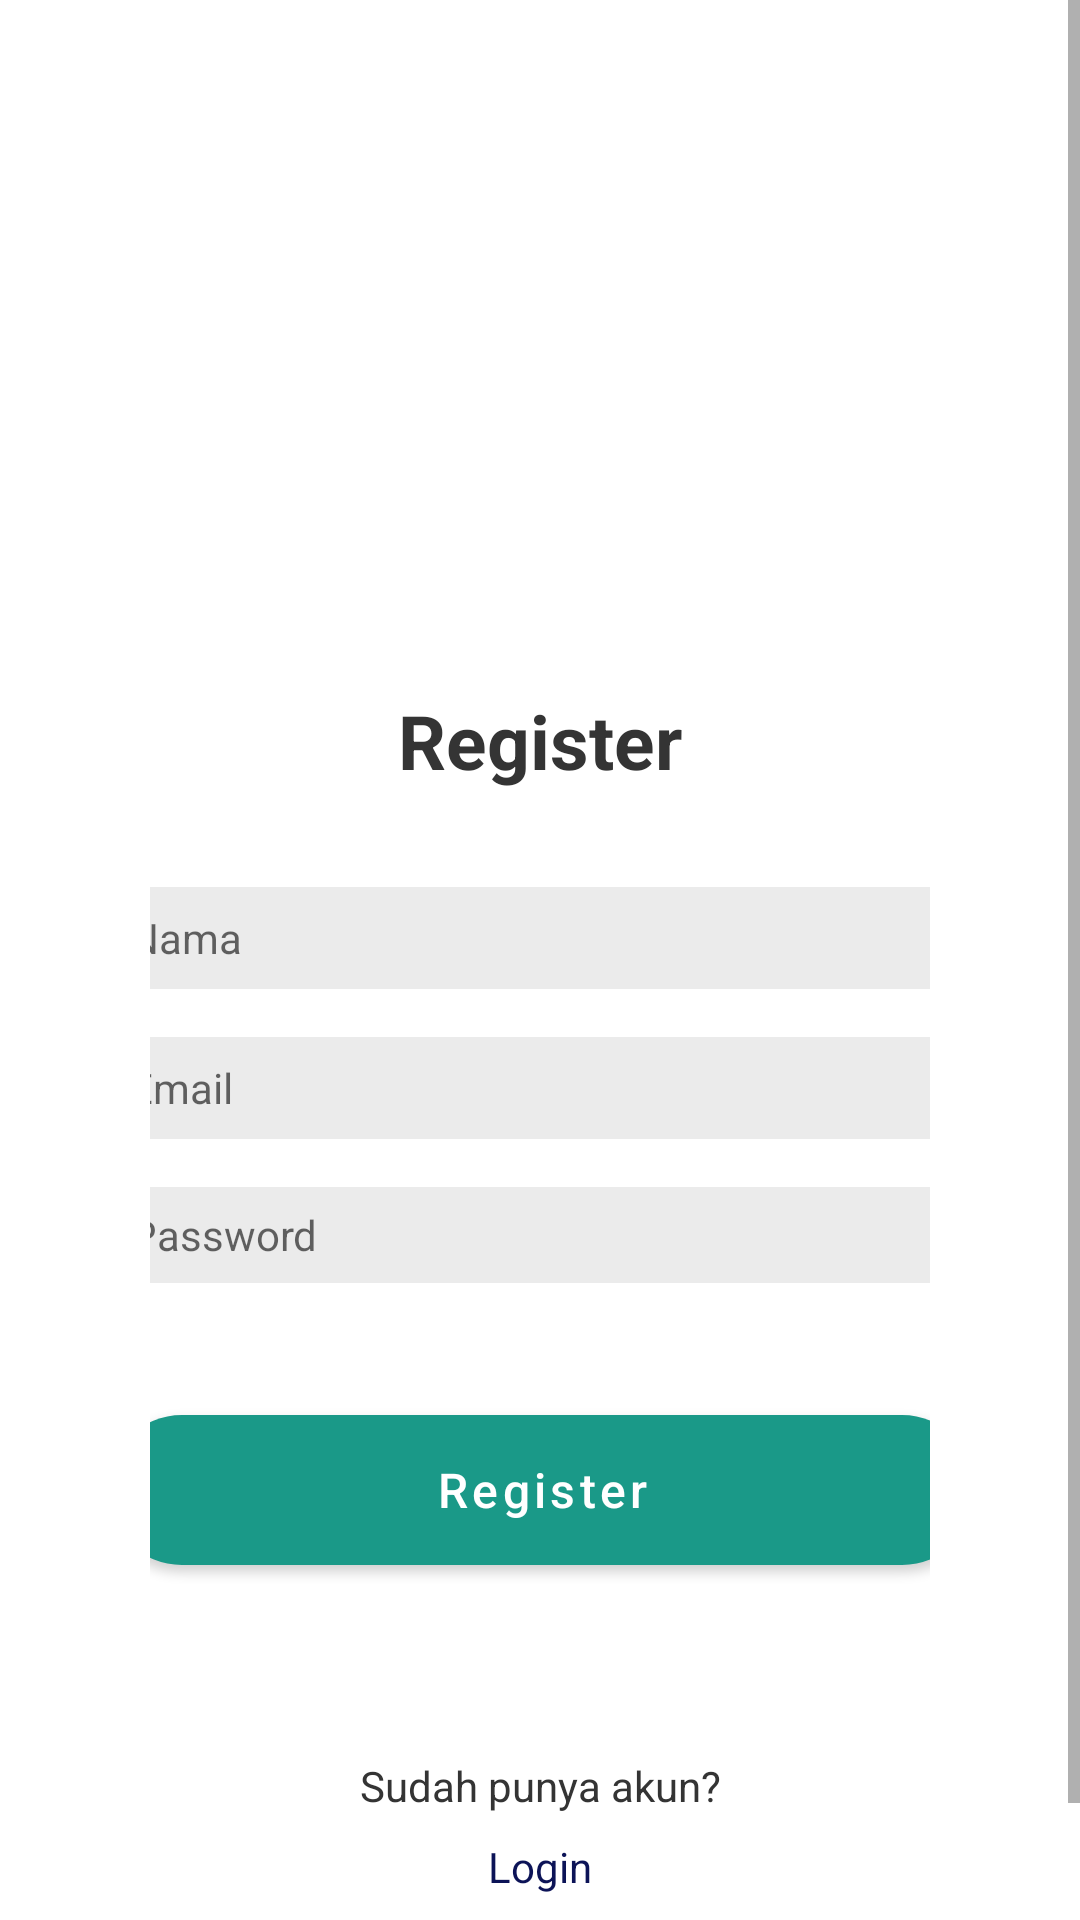

Produce the Android XML layout that renders to this screen, including the resource entries it uses.
<!-- AndroidManifest.xml: application theme Theme.GoGym -->
<!-- res/layout/activity_register.xml -->
<?xml version="1.0" encoding="utf-8"?>
<ScrollView xmlns:android="http://schemas.android.com/apk/res/android"
    xmlns:app="http://schemas.android.com/apk/res-auto"
    xmlns:tools="http://schemas.android.com/tools"
    android:layout_width="match_parent"
    android:layout_height="match_parent"
    tools:context=".RegisterActivity">

    <androidx.constraintlayout.widget.ConstraintLayout
        android:layout_width="match_parent"
        android:layout_height="match_parent"
        android:padding="50dp">
        <TextView
            android:id="@+id/tv_register"
            android:layout_width="match_parent"
            android:layout_height="wrap_content"
            android:layout_marginTop="180dp"
            android:gravity="center"
            android:text="Register"
            android:textColor="#343434"
            android:textSize="25sp"
            android:textStyle="bold"
            app:layout_constraintEnd_toEndOf="parent"
            app:layout_constraintHorizontal_bias="0.0"
            app:layout_constraintStart_toStartOf="parent"
            app:layout_constraintTop_toTopOf="parent" />

        <com.google.android.material.textfield.TextInputEditText
            android:id="@+id/et_nameReg"
            android:layout_width="292dp"
            android:layout_height="34dp"
            android:layout_marginStart="8dp"
            android:layout_marginTop="32dp"
            android:layout_marginEnd="8dp"
            android:background="#EBEBEB"
            android:hint="Nama"
            android:paddingStart="10dp"
            android:paddingEnd="10dp"
            android:textColor="#000000"
            android:textSize="14sp"
            app:layout_constraintEnd_toEndOf="parent"
            app:layout_constraintHorizontal_bias="0.533"
            app:layout_constraintStart_toStartOf="parent"
            app:layout_constraintTop_toBottomOf="@+id/tv_register" />

        <com.google.android.material.textfield.TextInputEditText
            android:id="@+id/et_emailReg"
            android:layout_width="292dp"
            android:layout_height="34dp"
            android:layout_marginStart="8dp"
            android:layout_marginTop="16dp"
            android:layout_marginEnd="8dp"
            android:background="#EBEBEB"
            android:hint="Email"
            android:paddingStart="10dp"
            android:paddingEnd="10dp"
            android:textColor="#000000"
            android:textSize="14sp"
            app:layout_constraintEnd_toEndOf="parent"
            app:layout_constraintHorizontal_bias="0.533"
            app:layout_constraintStart_toStartOf="parent"
            app:layout_constraintTop_toBottomOf="@+id/et_nameReg" />

        <com.google.android.material.textfield.TextInputEditText
            android:id="@+id/et_passwordReg"
            android:layout_width="292dp"
            android:layout_height="32dp"
            android:layout_marginStart="8dp"
            android:layout_marginTop="16dp"
            android:layout_marginEnd="8dp"
            android:background="#EBEBEB"
            android:hint="Password"
            android:inputType="textPassword"
            android:paddingStart="10dp"
            android:paddingEnd="10dp"
            android:textColor="#000000"
            android:textSize="14sp"
            app:layout_constraintEnd_toEndOf="parent"
            app:layout_constraintHorizontal_bias="0.523"
            app:layout_constraintStart_toStartOf="parent"
            app:layout_constraintTop_toBottomOf="@+id/et_emailReg" />

        <Button
            android:id="@+id/btn_register"
            android:layout_width="290dp"
            android:layout_height="50dp"
            android:layout_marginTop="44dp"
            android:backgroundTint="#0C1357"
            android:text="Register"
            android:background="@drawable/shapebutton"
            android:textAllCaps="false"
            android:textColor="#FFFFFF"
            android:textSize="16sp"
            app:layout_constraintEnd_toEndOf="parent"
            app:layout_constraintHorizontal_bias="0.495"
            app:layout_constraintStart_toStartOf="parent"
            app:layout_constraintTop_toBottomOf="@+id/et_passwordReg" />


        <TextView
            android:id="@+id/textView4"
            android:layout_width="wrap_content"
            android:layout_height="wrap_content"
            android:layout_marginTop="64dp"
            android:text="Sudah punya akun?"
            android:textColor="#343434"
            app:layout_constraintEnd_toEndOf="parent"
            app:layout_constraintStart_toStartOf="parent"
            app:layout_constraintTop_toBottomOf="@+id/btn_register" />

        <TextView
            android:id="@+id/tv_login"
            android:layout_width="wrap_content"
            android:layout_height="wrap_content"
            android:layout_marginTop="8dp"
            android:text="Login"
            android:textColor="#0C1357"
            app:layout_constraintEnd_toEndOf="parent"
            app:layout_constraintStart_toStartOf="parent"
            app:layout_constraintTop_toBottomOf="@+id/textView4" />

    </androidx.constraintlayout.widget.ConstraintLayout>

</ScrollView>
<!-- resources referenced by this layout -->
<resources>
  <!-- drawable shapebutton (drawable) -->
  <?xml version="1.0" encoding="utf-8"?>
  <shape xmlns:android="http://schemas.android.com/apk/res/android">
  
      <solid
          android:color="@color/purple_700"
          />
  
      <corners
          android:radius="25dp"
          />
  
  
  </shape>
  <style name="Theme.GoGym" parent="Theme.MaterialComponents.DayNight.DarkActionBar">
          
          <item name="colorPrimary">@color/purple_500</item>
          <item name="colorPrimaryVariant">@color/purple_700</item>
          <item name="colorOnPrimary">@color/white</item>
          
          <item name="colorSecondary">@color/teal_200</item>
          <item name="colorSecondaryVariant">@color/teal_700</item>
          <item name="colorOnSecondary">@color/black</item>
          
          <item name="android:statusBarColor">?attr/colorPrimaryVariant</item>
          
      </style>
  <color name="purple_700">#1A9988</color>
  <color name="purple_500">#1A9988</color>
  <color name="white">#FFFFFFFF</color>
  <color name="teal_200">#FF03DAC5</color>
  <color name="teal_700">#FF018786</color>
  <color name="black">#FF000000</color>
</resources>
